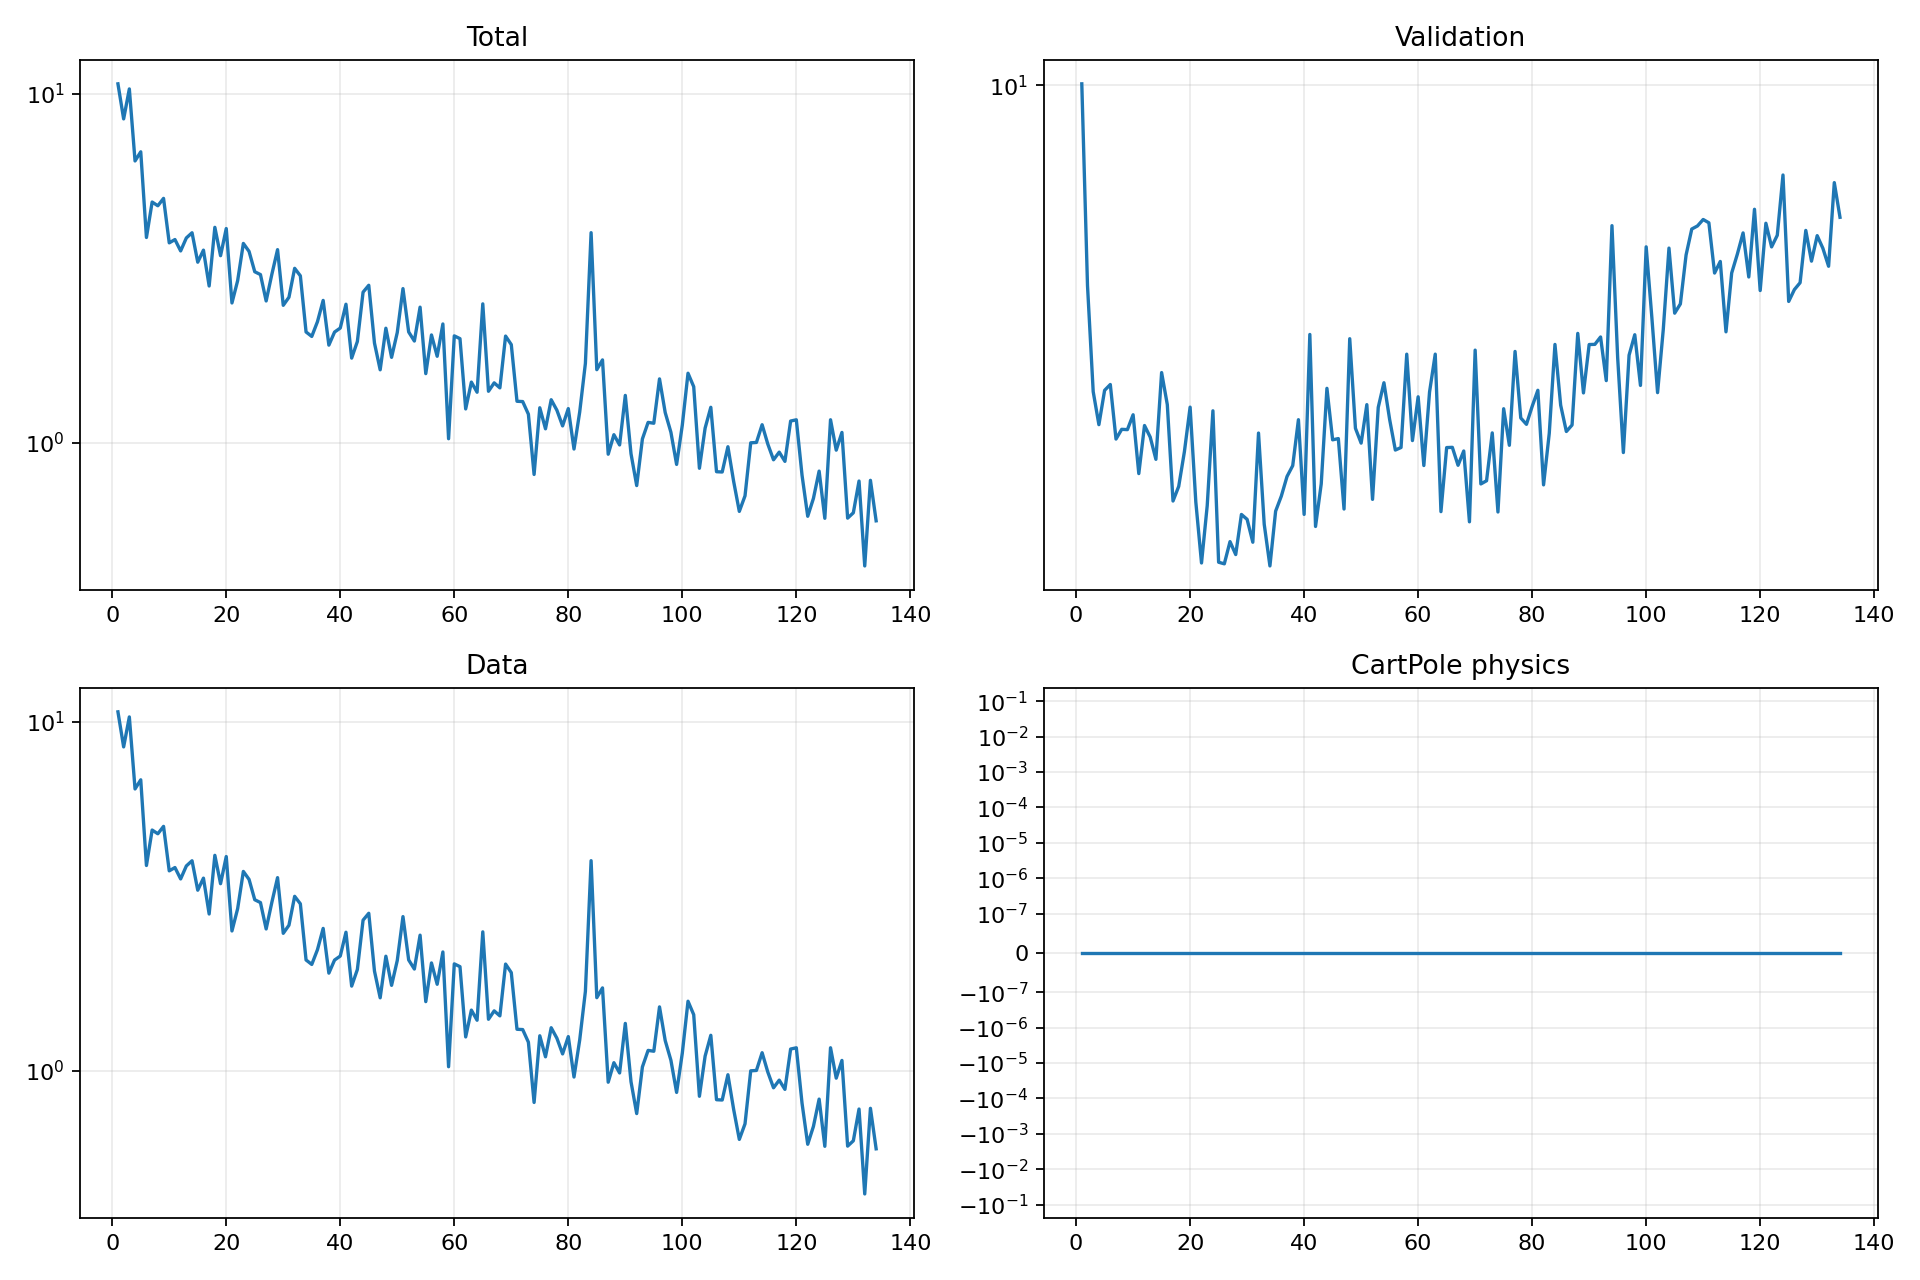

The file beside this chart, header and first rows:
epoch, validation_forecast_mse, train_total, train_data, train_cartpole_physics, train_rotation_physics
1, 10.03, 10.66, 10.66, 0.0, 0.0
2, 6.455, 8.462, 8.462, 0.0, 0.0
3, 5.12, 10.31, 10.31, 0.0, 0.0
4, 4.764, 6.415, 6.415, 0.0, 0.0
5, 5.135, 6.813, 6.813, 0.0, 0.0
6, 5.201, 3.874, 3.874, 0.0, 0.0
7, 4.617, 4.893, 4.893, 0.0, 0.0
8, 4.716, 4.774, 4.774, 0.0, 0.0
9, 4.713, 5.012, 5.012, 0.0, 0.0
10, 4.868, 3.739, 3.739, 0.0, 0.0
11, 4.281, 3.822, 3.822, 0.0, 0.0
12, 4.755, 3.546, 3.546, 0.0, 0.0
13, 4.637, 3.862, 3.862, 0.0, 0.0
14, 4.417, 3.997, 3.997, 0.0, 0.0
15, 5.338, 3.292, 3.292, 0.0, 0.0
16, 4.977, 3.564, 3.564, 0.0, 0.0
17, 4.032, 2.814, 2.814, 0.0, 0.0
18, 4.163, 4.142, 4.142, 0.0, 0.0
19, 4.492, 3.436, 3.436, 0.0, 0.0
20, 4.95, 4.109, 4.109, 0.0, 0.0
21, 4.024, 2.516, 2.516, 0.0, 0.0
22, 3.522, 2.915, 2.915, 0.0, 0.0
23, 3.992, 3.725, 3.725, 0.0, 0.0
24, 4.91, 3.535, 3.535, 0.0, 0.0
25, 3.528, 3.091, 3.091, 0.0, 0.0
26, 3.515, 3.034, 3.034, 0.0, 0.0
27, 3.69, 2.55, 2.55, 0.0, 0.0
28, 3.587, 3.04, 3.04, 0.0, 0.0
29, 3.916, 3.576, 3.576, 0.0, 0.0
30, 3.874, 2.478, 2.478, 0.0, 0.0
31, 3.685, 2.613, 2.613, 0.0, 0.0
32, 4.677, 3.161, 3.161, 0.0, 0.0
33, 3.832, 3.009, 3.009, 0.0, 0.0
34, 3.499, 2.079, 2.079, 0.0, 0.0
35, 3.944, 2.018, 2.018, 0.0, 0.0
36, 4.076, 2.224, 2.224, 0.0, 0.0
37, 4.254, 2.559, 2.559, 0.0, 0.0
38, 4.356, 1.906, 1.906, 0.0, 0.0
39, 4.816, 2.078, 2.078, 0.0, 0.0
40, 3.916, 2.133, 2.133, 0.0, 0.0
41, 5.801, 2.496, 2.496, 0.0, 0.0
42, 3.814, 1.75, 1.75, 0.0, 0.0
43, 4.186, 1.952, 1.952, 0.0, 0.0
44, 5.158, 2.702, 2.702, 0.0, 0.0
45, 4.609, 2.827, 2.827, 0.0, 0.0
46, 4.621, 1.932, 1.932, 0.0, 0.0
47, 3.962, 1.62, 1.62, 0.0, 0.0
48, 5.748, 2.131, 2.131, 0.0, 0.0
49, 4.726, 1.759, 1.759, 0.0, 0.0
50, 4.576, 2.072, 2.072, 0.0, 0.0
51, 4.977, 2.766, 2.766, 0.0, 0.0
52, 4.047, 2.079, 2.079, 0.0, 0.0
53, 4.947, 1.958, 1.958, 0.0, 0.0
54, 5.221, 2.448, 2.448, 0.0, 0.0
55, 4.819, 1.58, 1.58, 0.0, 0.0
56, 4.507, 2.038, 2.038, 0.0, 0.0
57, 4.532, 1.771, 1.771, 0.0, 0.0
58, 5.557, 2.191, 2.191, 0.0, 0.0
59, 4.601, 1.029, 1.029, 0.0, 0.0
60, 5.063, 2.026, 2.026, 0.0, 0.0
... 74 more rows
